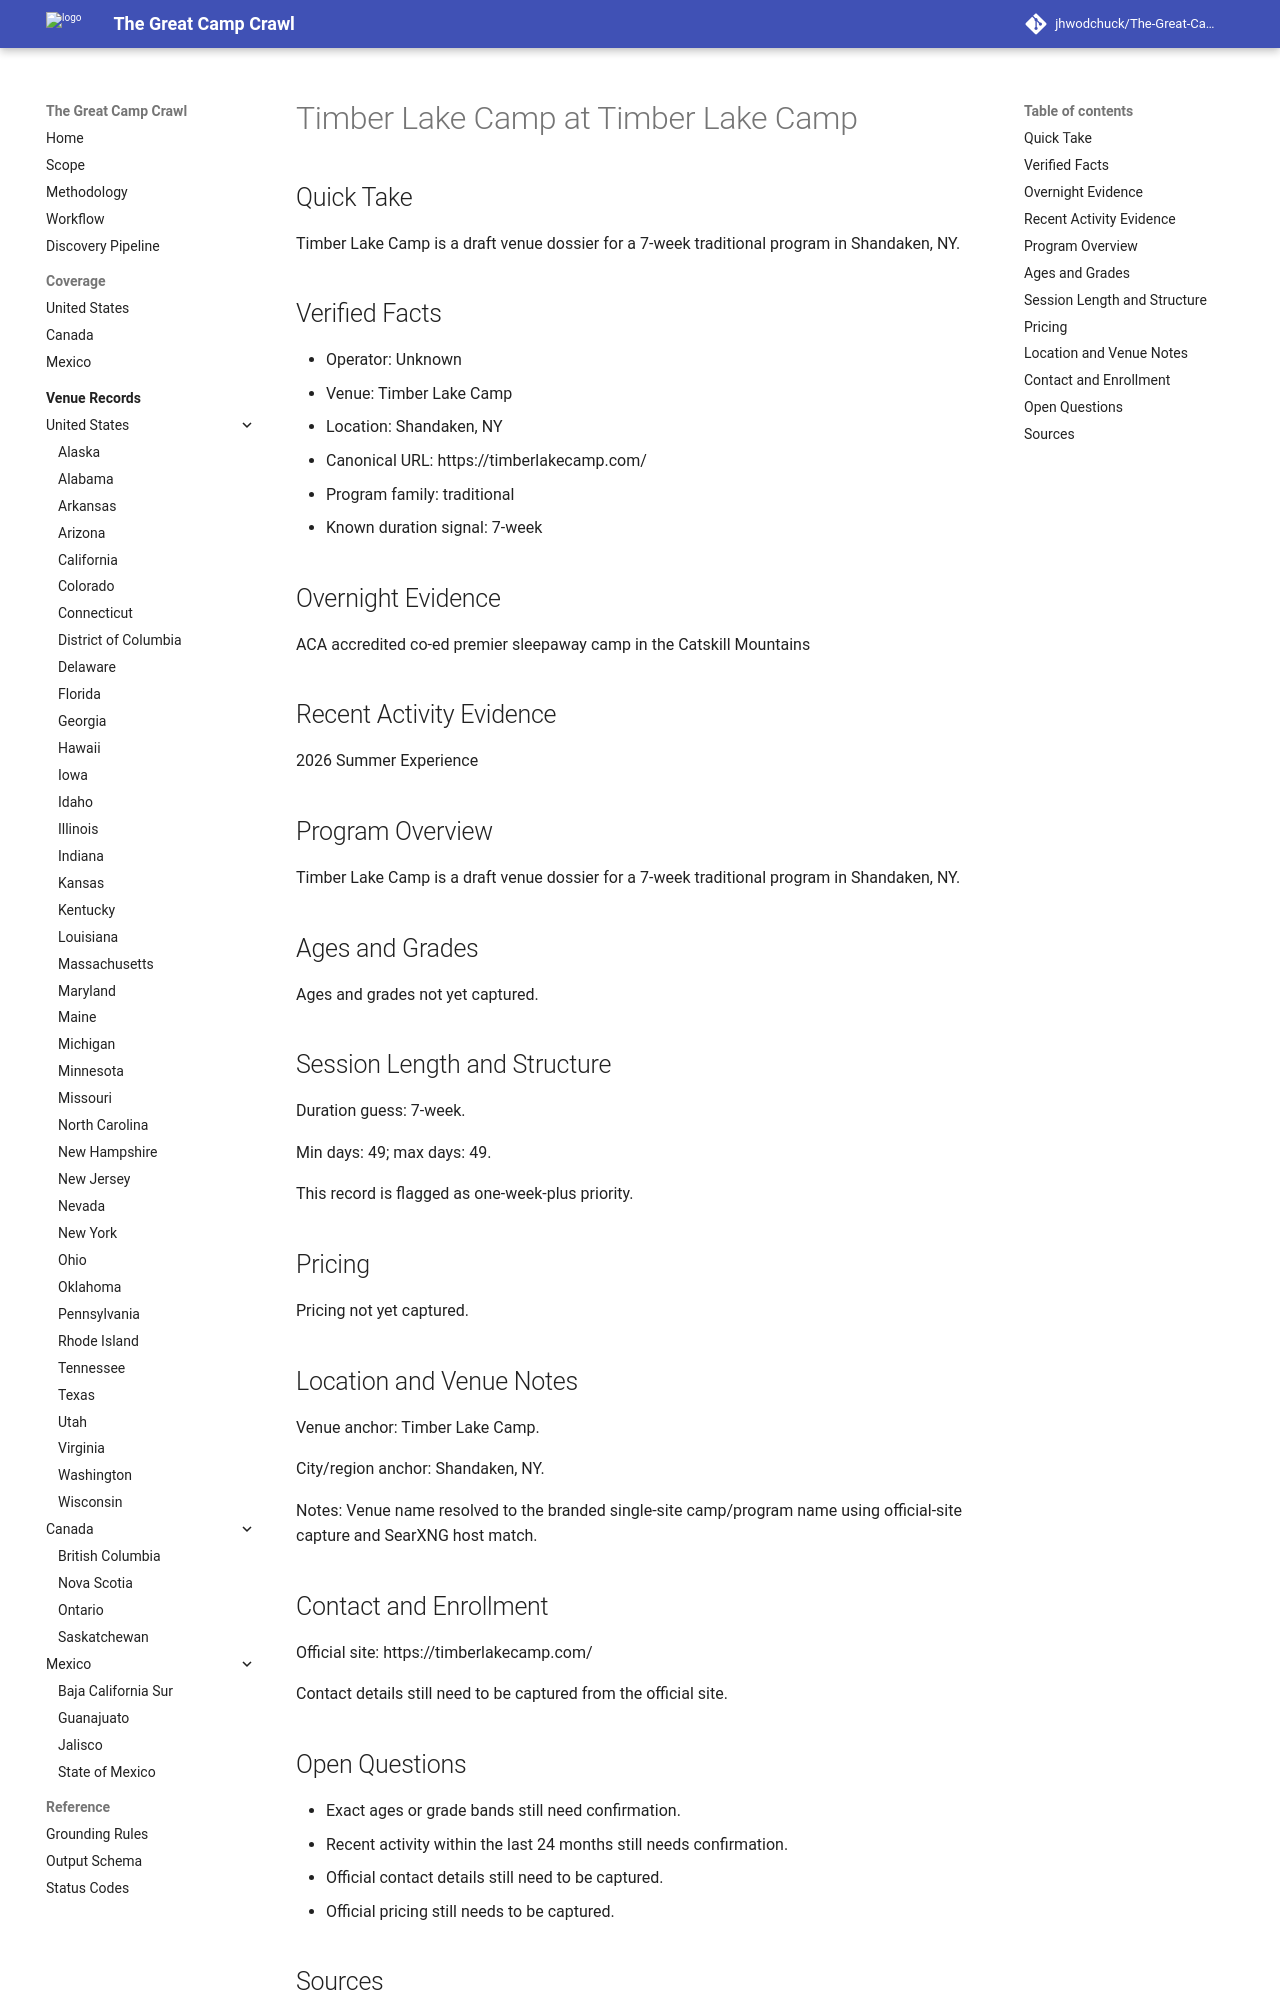

repository: jhwodchuck/The-Great-Camp-Crawl · page: camps/us/ny/timber-lake-camp--us-ny-shandaken-timber-lake-camp--cand-us-ny-shandaken-timber-lake-camp-pending-venue-timberlakecamp-com/index.html · generator: mkdocs

---
record_id: cand-us-ny-shandaken-timber-lake-camp-pending-venue-timberlakecamp-com
camp_id: timber-lake-camp
venue_id: us-ny-shandaken-timber-lake-camp
name: Timber Lake Camp
display_name: Timber Lake Camp at Timber Lake Camp
country: US
country_name: United States
region: NY
region_name: New York
city: Shandaken
venue_name: Timber Lake Camp
program_family:
- traditional
camp_types:
- traditional
priority_flags:
  college_precollege: false
  one_week_plus: true
languages_found:
- en
source_language_primary: en
activity_status: unknown
activity_evidence_window_months: 24
duration:
  min_days: 49
  max_days: 49
pricing:
  currency: USD
  amount_min: null
  amount_max: null
  boarding_included: null
ages:
  min: null
  max: null
grades:
  min: null
  max: null
operator:
  name: ''
  type: camp-operator
website:
  canonical_url: https://timberlakecamp.com
  admissions_url: null
  session_dates_url: https://timberlakecamp.com
  pricing_url: null
contact:
  email: null
  phone: null
location:
  address: null
  postal_code: null
  latitude: null
  longitude: null
verification:
  overnight_confirmed: true
  active_past_2_years_confirmed: false
  confidence: medium
  last_verified: '2026-04-13'
evidence:
  overnight_source_url: https://timberlakecamp.com
  recent_activity_source_url: null
  duration_source_url: https://timberlakecamp.com
  pricing_source_url: null
tags:
- us
- ny
- shandaken
- traditional
draft_status: draft
---

# Timber Lake Camp at Timber Lake Camp

## Quick Take
Timber Lake Camp is a draft venue dossier for a 7-week traditional program in Shandaken, NY.

## Verified Facts
- Operator: Unknown
- Venue: Timber Lake Camp
- Location: Shandaken, NY
- Canonical URL: https://timberlakecamp.com/
- Program family: traditional
- Known duration signal: 7-week

## Overnight Evidence
ACA accredited co-ed premier sleepaway camp in the Catskill Mountains

## Recent Activity Evidence
2026 Summer Experience

## Program Overview
Timber Lake Camp is a draft venue dossier for a 7-week traditional program in Shandaken, NY.

## Ages and Grades
Ages and grades not yet captured.

## Session Length and Structure
Duration guess: 7-week.

Min days: 49; max days: 49.

This record is flagged as one-week-plus priority.

## Pricing
Pricing not yet captured.

## Location and Venue Notes
Venue anchor: Timber Lake Camp.

City/region anchor: Shandaken, NY.

Notes: Venue name resolved to the branded single-site camp/program name using official-site capture and SearXNG host match.

## Contact and Enrollment
Official site: https://timberlakecamp.com/

Contact details still need to be captured from the official site.
